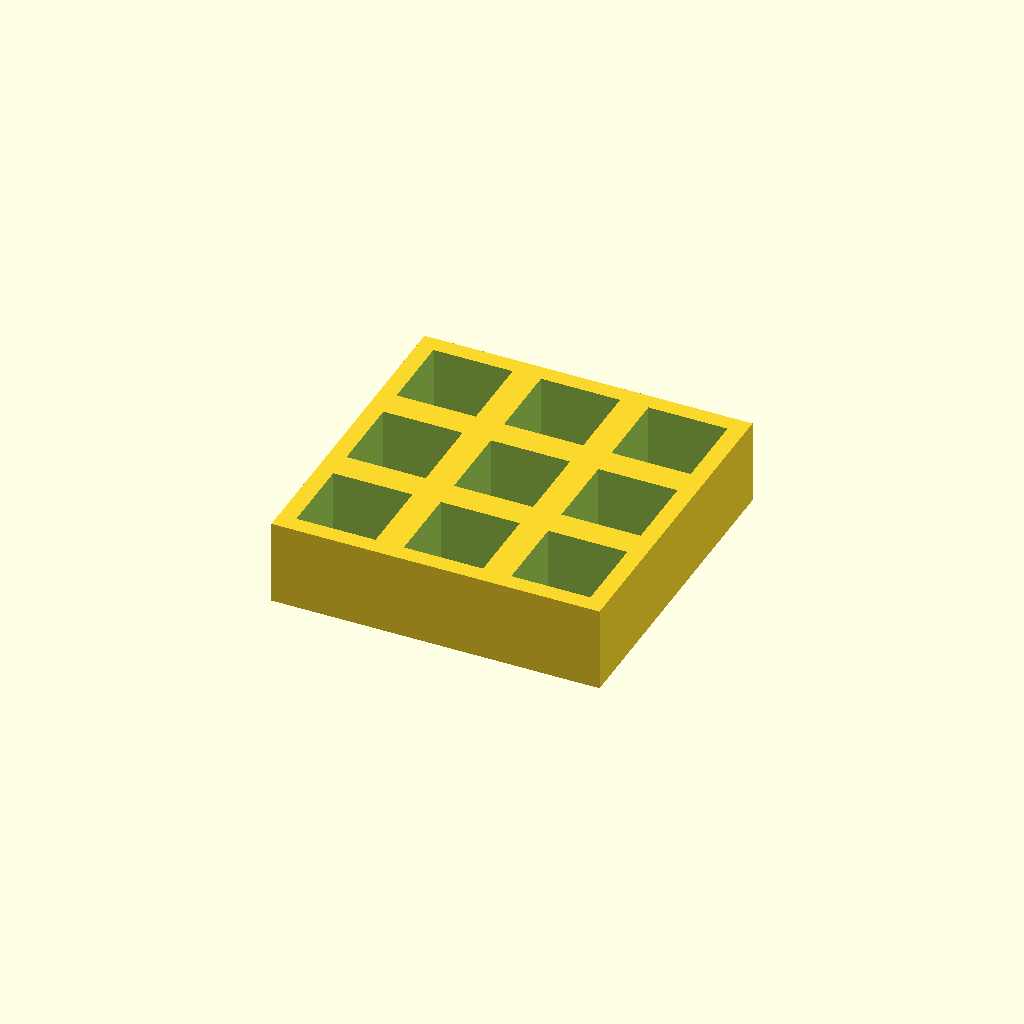
Cell 1: rendered with the file's own defaults.
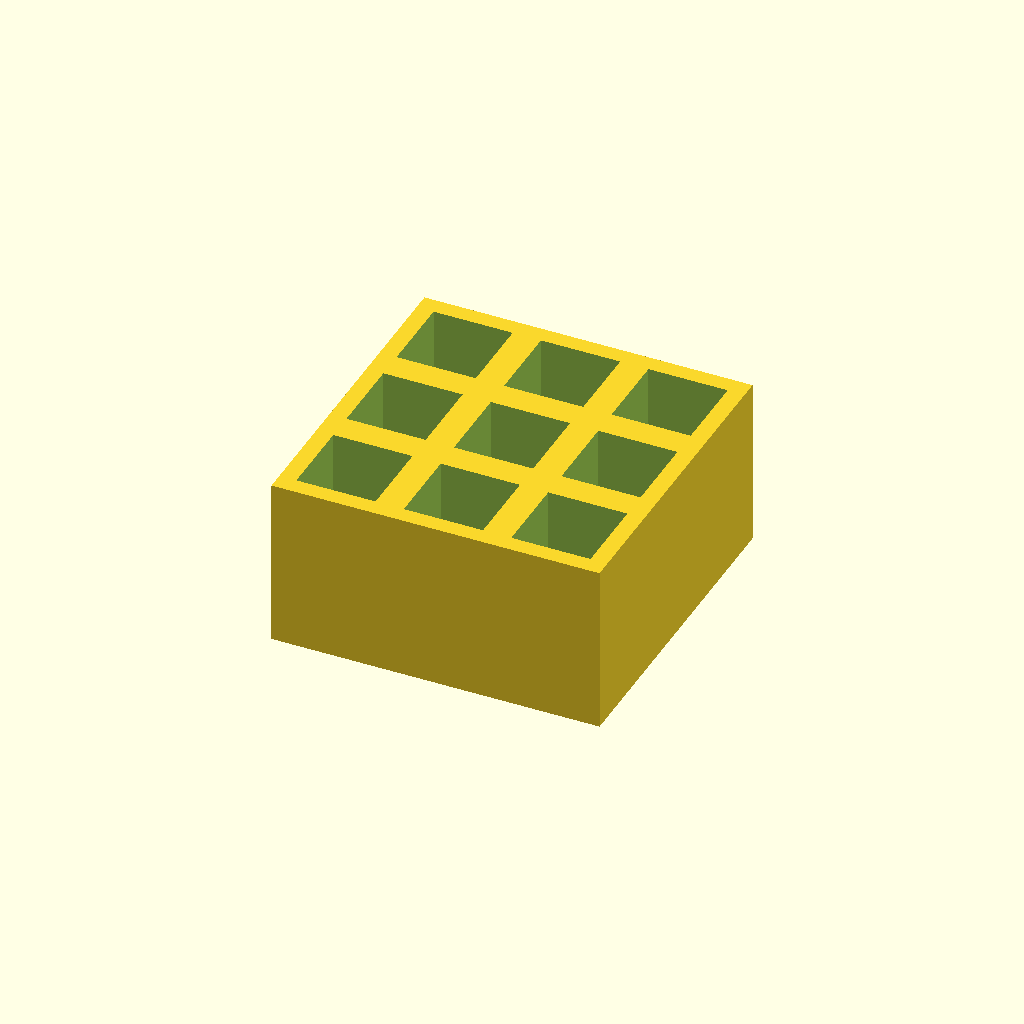
Cell 2: the same model with thickness = 30.
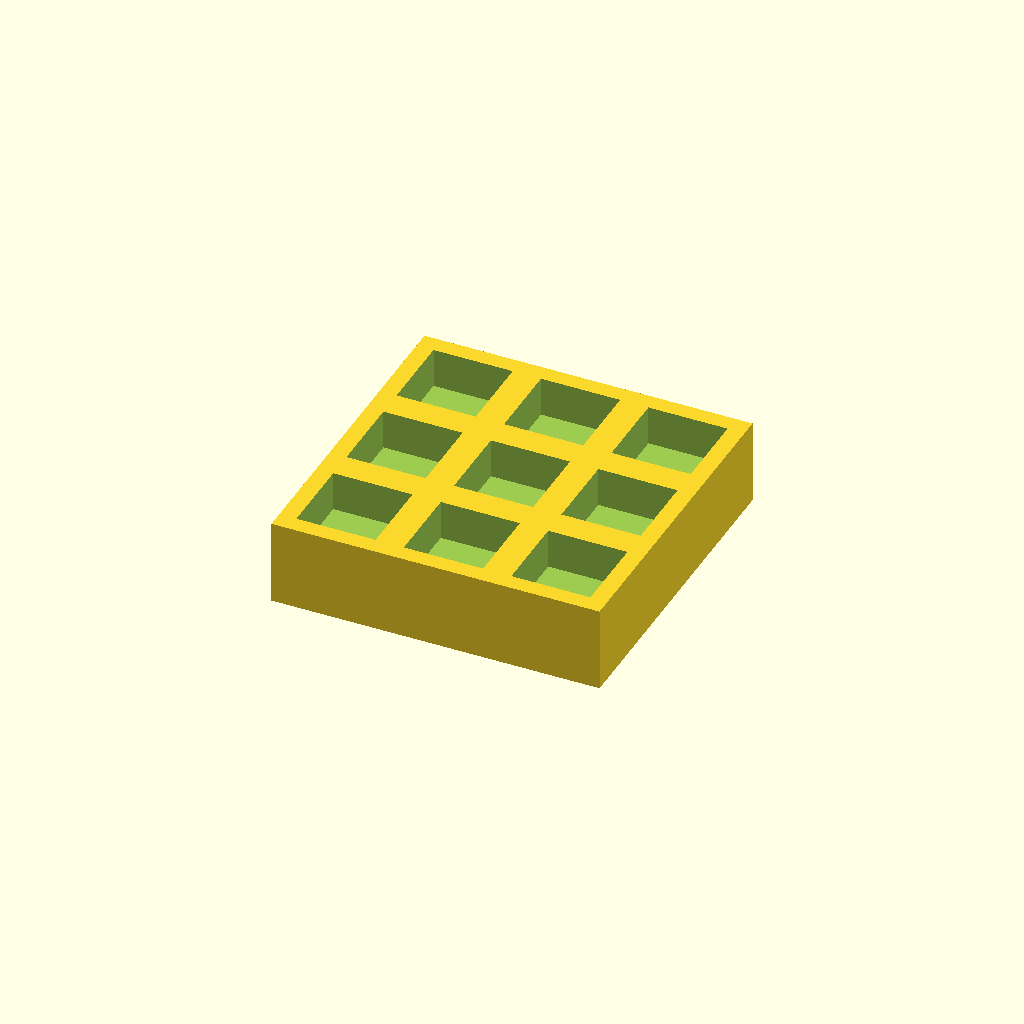
Cell 3: floor_t = 8 (everything else at default).
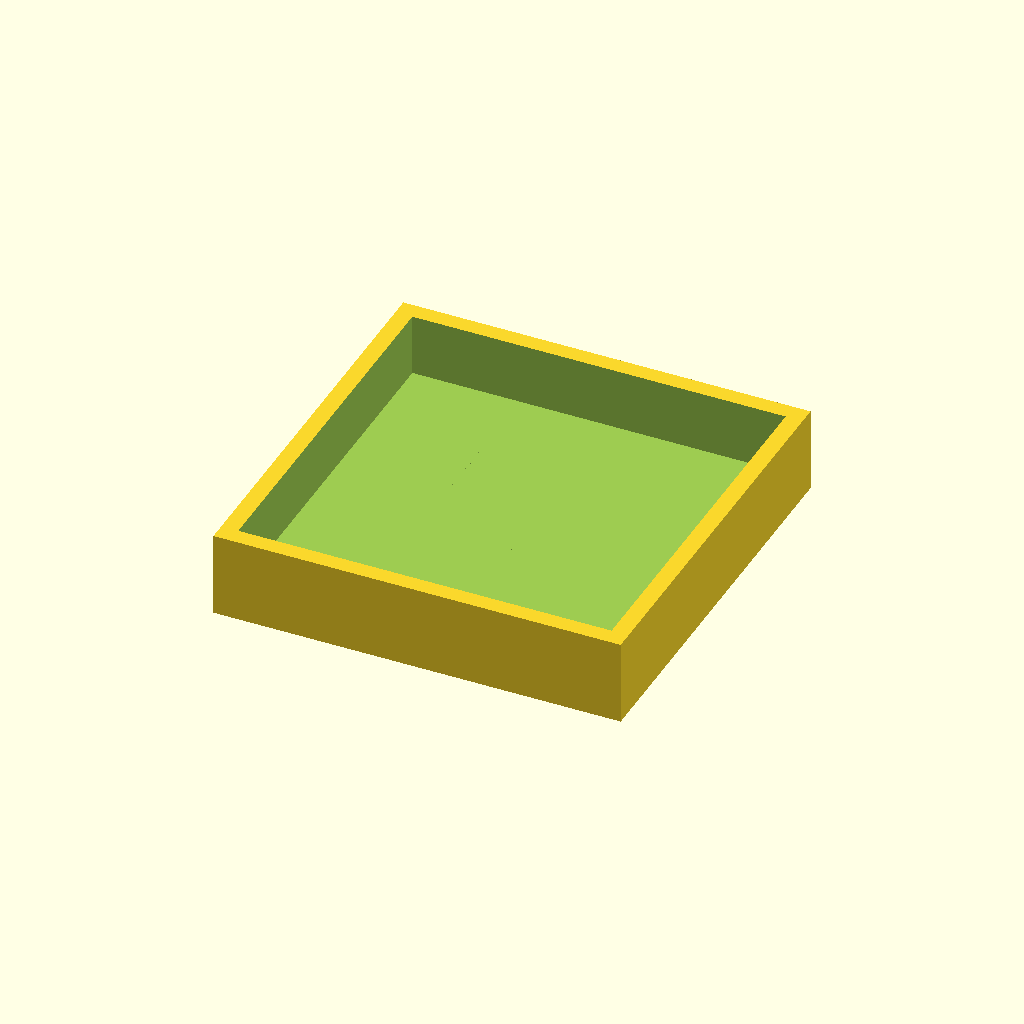
Cell 4: pocket = 28 (everything else at default).
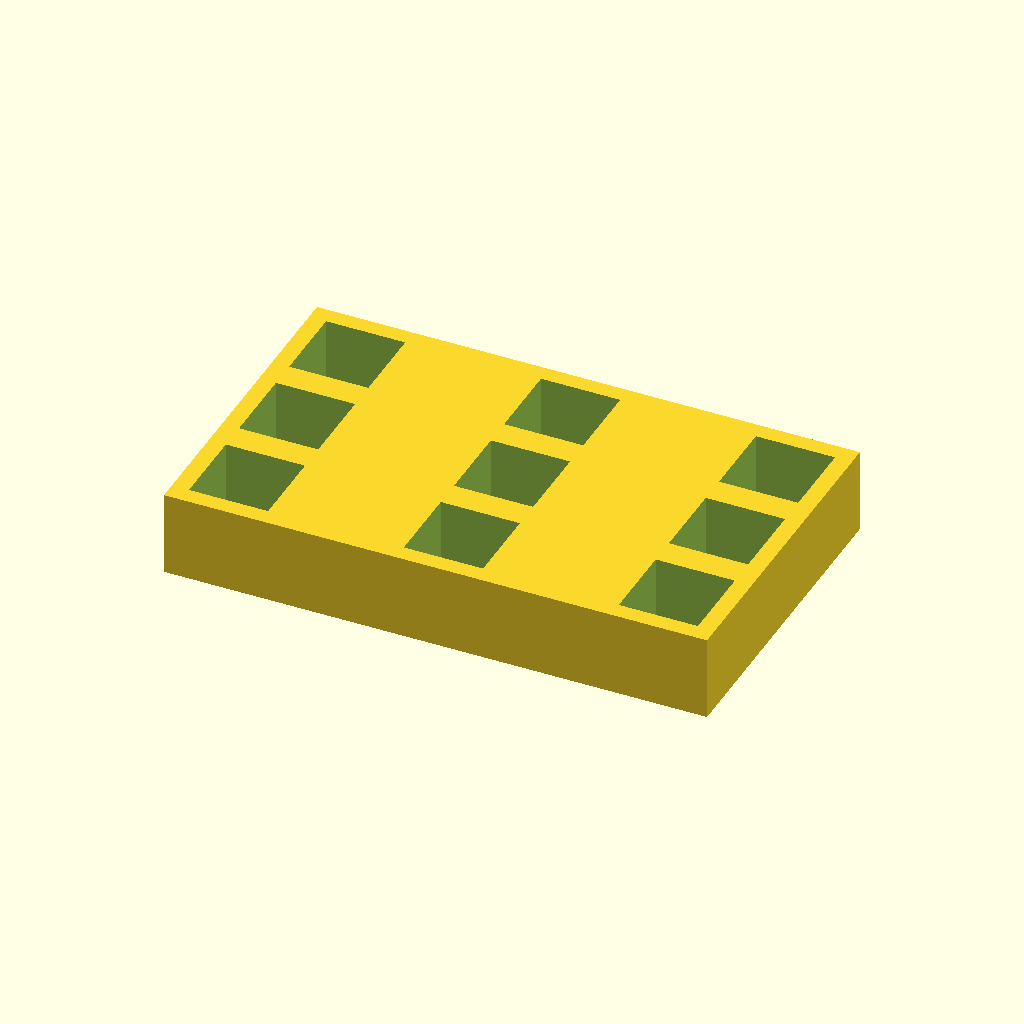
Cell 5: the same model with pitch_x = 38.
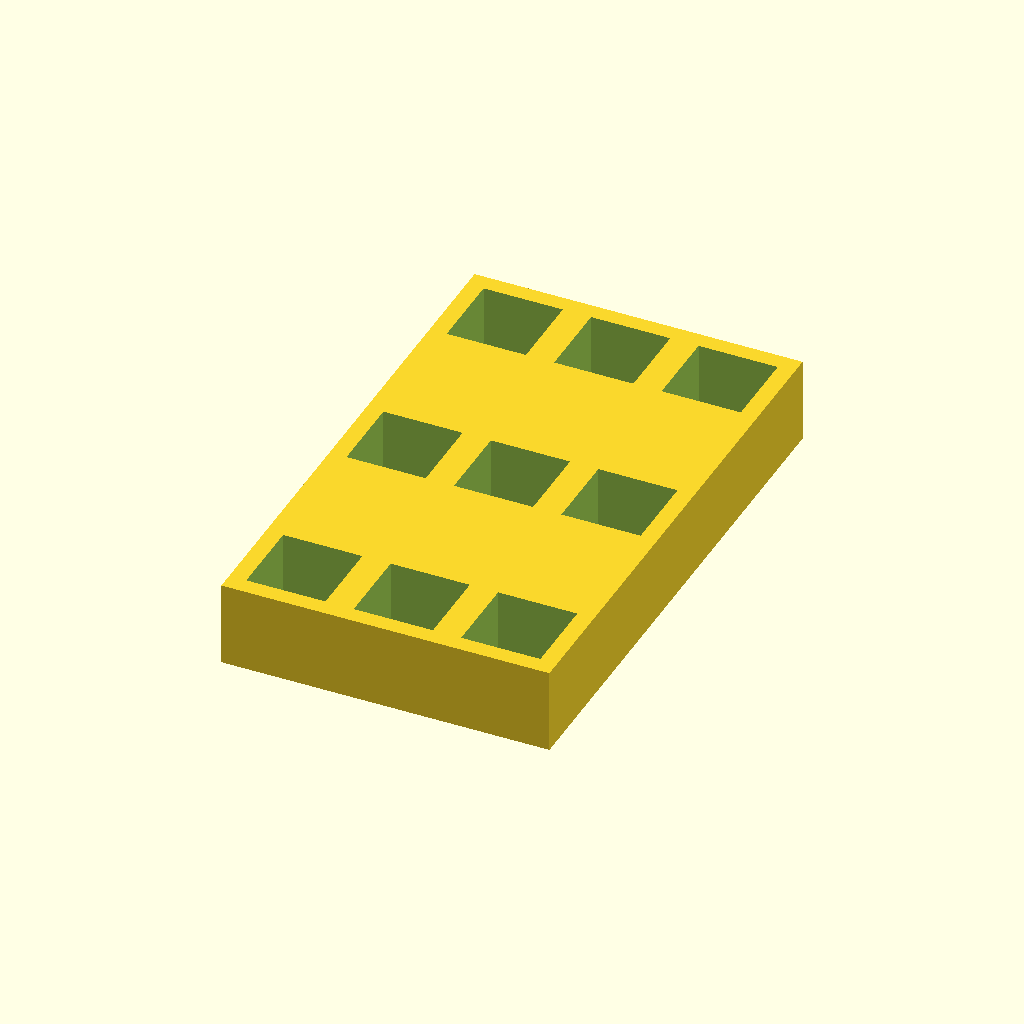
Cell 6 — pitch_y set to 38, the other parameters unchanged.
All cells are drawn from one camera (rotation 55°, 0°, 25°, orthographic, colour scheme Cornfield), so only the parameter changes between them.
OpenSCAD source file optional_data/data/place1/pocketplates/part_0160.scad:
$fn = 32;

// ----------------------------------------------------------------------
// Pocket plate 58 x 58 x 15
// 3 x 3 pockets 14 mm square, 11 mm deep
// ----------------------------------------------------------------------

// --- parameters (mm) ---
thickness = 15;  // plate thickness
floor_t = 4;     // material left under each pocket
pocket = 14;     // pocket side length
pitch_x = 19;    // pocket pitch along X
pitch_y = 19;    // pocket pitch along Y
cols = 3;        // pockets per row
rows = 3;        // rows of pockets

// --- derived feature positions (mm) ---
depth = thickness - floor_t;        // = 11   pocket depth, down to the floor
span_x = (cols - 1) * pitch_x;      // = 38   distance between outer pockets
span_y = (rows - 1) * pitch_y;      // = 38   distance between outer pocket rows
origin_x = -span_x / 2;             // = -19   X of the first pocket
origin_y = -span_y / 2;             // = -19   Y of the first pocket
plate = [span_x + pocket + 6, span_y + pocket + 6, thickness];  // = [58, 58, 15]   overall size: pockets plus 3 mm of wall on each side
feature_centers = [
  [origin_x + 0 * pitch_x, origin_y + 0 * pitch_y],
  [origin_x + 1 * pitch_x, origin_y + 0 * pitch_y],
  [origin_x + 2 * pitch_x, origin_y + 0 * pitch_y],
  [origin_x + 0 * pitch_x, origin_y + 1 * pitch_y],
  [origin_x + 1 * pitch_x, origin_y + 1 * pitch_y],
  [origin_x + 2 * pitch_x, origin_y + 1 * pitch_y],
  [origin_x + 0 * pitch_x, origin_y + 2 * pitch_y],
  [origin_x + 1 * pitch_x, origin_y + 2 * pitch_y],
  [origin_x + 2 * pitch_x, origin_y + 2 * pitch_y]
];   // pocket centres, used verbatim by the cutter loop

// plate outline, then one pocket per centre in feature_centers
difference() {
  cube(plate, center = true);
  for (centre = feature_centers)
    translate([centre[0] - pocket / 2, centre[1] - pocket / 2, plate[2] / 2 - depth])
      cube([pocket, pocket, depth + 1]);  // centred on the declared pocket centre
}
Parameter table extracted from the source (name, type, default, range or options):
thickness: number, default 15
floor_t: number, default 4
pocket: number, default 14
pitch_x: number, default 19
pitch_y: number, default 19
cols: number, default 3
rows: number, default 3
